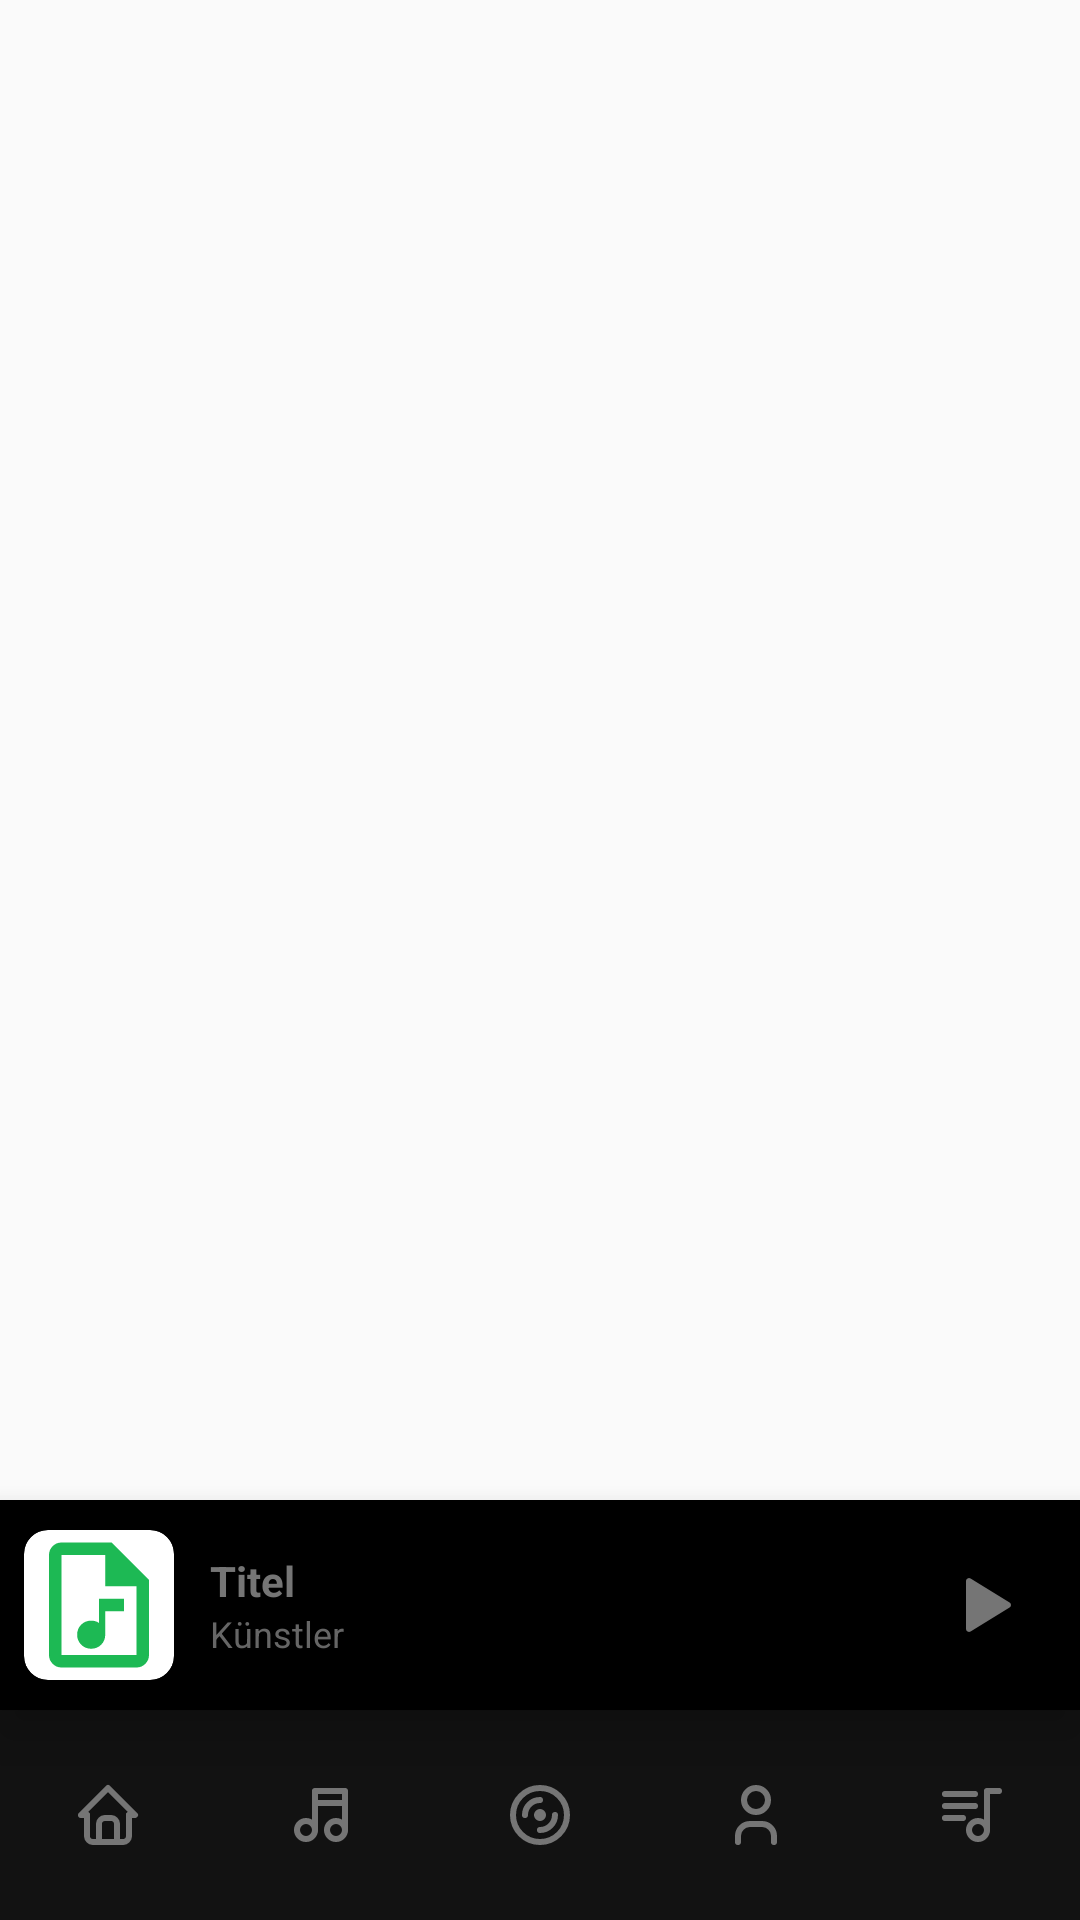

Here is an Android app screen rendered from its layout file. Give the layout XML and the strings, colors and styles it references.
<!-- AndroidManifest.xml: activity theme Theme.LMNT -->
<!-- res/layout/activity_main.xml -->
<androidx.constraintlayout.widget.ConstraintLayout
    xmlns:android="http://schemas.android.com/apk/res/android"
    xmlns:app="http://schemas.android.com/apk/res-auto"
    android:layout_width="match_parent"
    android:layout_height="match_parent">

    <androidx.viewpager2.widget.ViewPager2
        android:id="@+id/viewPager"
        android:layout_width="0dp"
        android:layout_height="0dp"
        app:layout_constraintTop_toTopOf="parent"
        app:layout_constraintBottom_toTopOf="@id/miniPlayer"
        app:layout_constraintStart_toStartOf="parent"
        app:layout_constraintEnd_toEndOf="parent" />

    <LinearLayout
        android:id="@+id/miniPlayer"
        android:layout_width="match_parent"
        android:layout_height="70dp"
        android:background="#000000"
        android:elevation="10dp"
        android:gravity="center_vertical"
        android:orientation="horizontal"
        android:padding="8dp"
        app:layout_constraintBottom_toTopOf="@id/bottomNavigation">

        <androidx.cardview.widget.CardView
            android:layout_width="50dp"
            android:layout_height="50dp"
            app:cardCornerRadius="8dp">

            <ImageView
                android:id="@+id/miniPlayerAlbumArt"
                android:layout_width="match_parent"
                android:layout_height="match_parent"
                android:scaleType="centerCrop"
                android:src="@drawable/ic_music_note" />
        </androidx.cardview.widget.CardView>

        <LinearLayout
            android:layout_width="0dp"
            android:layout_height="wrap_content"
            android:layout_weight="1"
            android:layout_marginStart="12dp"
            android:orientation="vertical">

            <TextView
                android:id="@+id/miniPlayerTitle"
                android:layout_width="wrap_content"
                android:layout_height="wrap_content"
                android:text="Titel"
                android:textColor="#757575"
                android:textStyle="bold"
                android:maxLines="1"
                />

            <TextView
                android:id="@+id/miniPlayerArtist"
                android:layout_width="wrap_content"
                android:layout_height="wrap_content"
                android:text="Künstler"
                android:textColor="#666666"
                android:textSize="12sp" />
        </LinearLayout>

        <ImageButton
            android:id="@+id/btnMiniPlayerPlay"
            android:layout_width="48dp"
            android:layout_height="48dp"
            android:background="?android:attr/selectableItemBackground"
            android:src="@drawable/player_play"
            app:tint="#757575"/>
    </LinearLayout>

    <com.google.android.material.bottomnavigation.BottomNavigationView
        android:id="@+id/bottomNavigation"
        android:layout_width="match_parent"
        android:layout_height="70dp"
        android:background="#121212"
        app:itemIconTint="#757575"
        app:labelVisibilityMode="unlabeled"
        app:layout_constraintBottom_toBottomOf="parent"
        app:menu="@menu/bottom_nav_menu" />

</androidx.constraintlayout.widget.ConstraintLayout>
<!-- resources referenced by this layout -->
<resources>
  <!-- drawable ic_music_note (drawable) -->
  <vector xmlns:android="http://schemas.android.com/apk/res/android" android:height="24dp" android:tint="#1DB954" android:viewportHeight="960" android:viewportWidth="960" android:width="24dp">
        
      <path android:fillColor="@android:color/white" android:pathData="M430,760Q468,760 494,734Q520,708 520,670L520,520L640,520L640,440L480,440L480,595Q469,587 456.5,583.5Q444,580 430,580Q392,580 366,606Q340,632 340,670Q340,708 366,734Q392,760 430,760ZM240,880Q207,880 183.5,856.5Q160,833 160,800L160,160Q160,127 183.5,103.5Q207,80 240,80L560,80L800,320L800,800Q800,833 776.5,856.5Q753,880 720,880L240,880ZM520,360L520,160L240,160Q240,160 240,160Q240,160 240,160L240,800Q240,800 240,800Q240,800 240,800L720,800Q720,800 720,800Q720,800 720,800L720,360L520,360ZM240,160L240,160L240,360L240,360L240,160L240,360L240,360L240,800Q240,800 240,800Q240,800 240,800L240,800Q240,800 240,800Q240,800 240,800L240,160Q240,160 240,160Q240,160 240,160Z"/>
      
  </vector>
  <!-- drawable player_play (drawable) -->
  <vector xmlns:android="http://schemas.android.com/apk/res/android" xmlns:aapt="http://schemas.android.com/aapt"
      android:viewportWidth="24"
      android:viewportHeight="24"
      android:width="24dp"
      android:height="24dp">
      <path
          android:pathData="M6 4v16a1 1 0 0 0 1.524 0.852l13 -8a1 1 0 0 0 0 -1.704l-13 -8a1 1 0 0 0 -1.524 0.852z"
          android:fillColor="#000000" />
  </vector>
  <style name="Theme.LMNT" parent="Theme.AppCompat.DayNight.NoActionBar">
          
      </style>
</resources>
